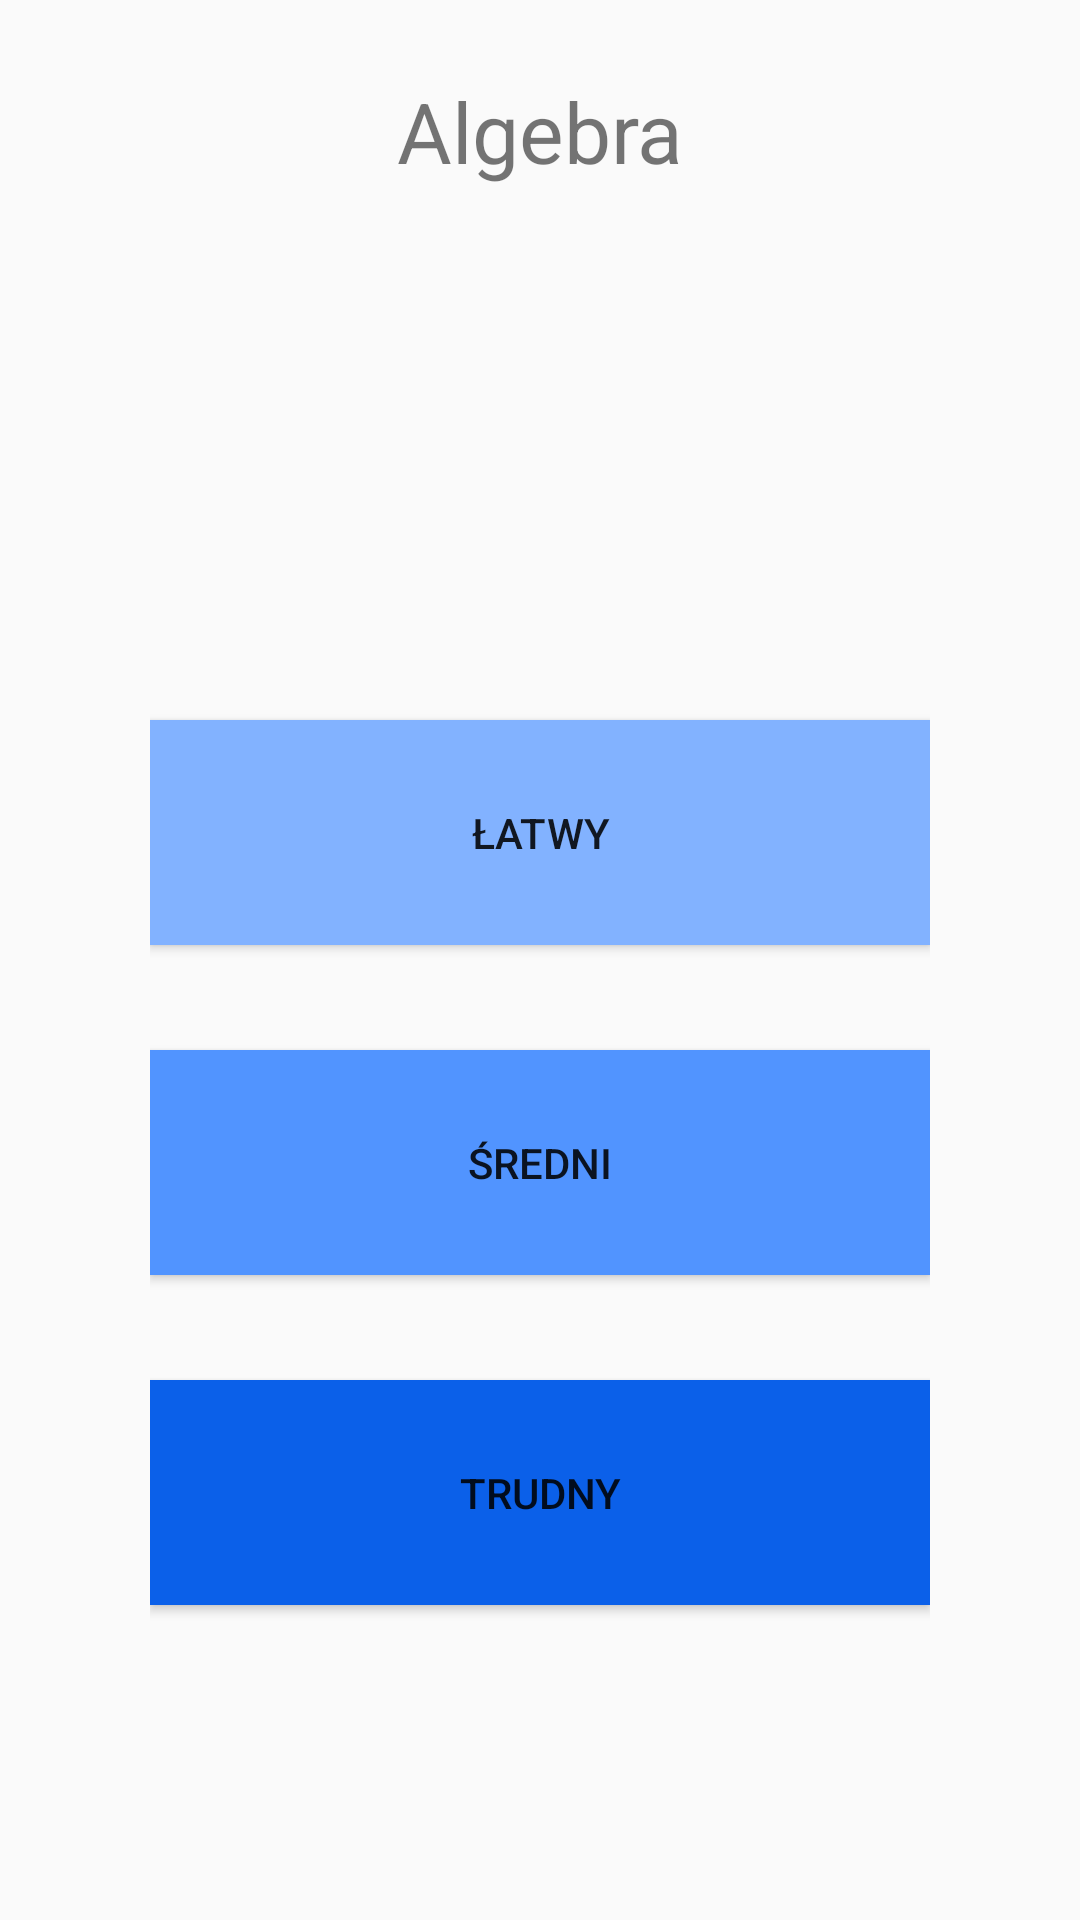

Here is an Android app screen rendered from its layout file. Give the layout XML and the strings, colors and styles it references.
<!-- AndroidManifest.xml: application theme Theme.EduMath -->
<!-- res/layout/poziom_algebra.xml -->
<?xml version="1.0" encoding="utf-8"?>
<android.support.constraint.ConstraintLayout
    xmlns:android="http://schemas.android.com/apk/res/android"
    xmlns:app="http://schemas.android.com/apk/res-auto"
    android:layout_width="match_parent"
    android:layout_height="match_parent"
    android:paddingLeft="50dp"
    android:paddingRight="50dp"
    xmlns:tools="http://schemas.android.com/tools">

    <Button
        android:id="@+id/button15"
        android:layout_width="match_parent"
        android:layout_height="75dp"
        android:layout_marginTop="240dp"
        android:background="@drawable/form_buton_col"
        android:foregroundGravity="center"
        android:onClick="onClickAlgebra"
        android:text="@string/easy"
        app:layout_constraintStart_toStartOf="parent"
        app:layout_constraintTop_toTopOf="parent" />

    <Button
        android:id="@+id/button16"
        android:onClick="onClickAlgebra2"
        android:layout_width="match_parent"
        android:layout_height="75dp"
        android:layout_marginTop="35dp"
        android:foregroundGravity="center"
        android:text="@string/medium"
        android:background="@drawable/form_button_yellow"
        app:layout_constraintStart_toStartOf="parent"
        app:layout_constraintTop_toBottomOf="@+id/button15" />

    <Button
        android:id="@+id/button17"
        android:onClick="onClickAlgebra3"
        android:layout_width="match_parent"
        android:layout_height="75dp"
        android:layout_marginTop="35dp"
        android:foregroundGravity="center"
        android:text="@string/hard"
        android:background="@drawable/form_button_red"
        app:layout_constraintStart_toStartOf="parent"
        app:layout_constraintTop_toBottomOf="@+id/button16" />

    <TextView
        android:id="@+id/textView3"
        android:layout_width="wrap_content"
        android:layout_height="wrap_content"
        android:layout_marginTop="25dp"
        android:foregroundGravity="center"
        android:gravity="center_vertical"
        android:text="Algebra"
        android:textSize="28dp"
        app:layout_constraintEnd_toEndOf="parent"
        app:layout_constraintStart_toStartOf="parent"
        app:layout_constraintTop_toTopOf="parent" />

</android.support.constraint.ConstraintLayout>
<!-- resources referenced by this layout -->
<resources>
  <!-- drawable form_buton_col (drawable) -->
  <?xml version="1.0" encoding="utf-8"?>
  <selector
      xmlns:android="http://schemas.android.com/apk/res/android">
  
      <item>
          <shape android:shape="rectangle">
              <solid android:color="#82B2FF"/>
  
          </shape>
      </item>
  
  
  
  </selector>
  <!-- drawable form_button_red (drawable) -->
  <?xml version="1.0" encoding="utf-8"?>
  <selector
      xmlns:android="http://schemas.android.com/apk/res/android">
  
      <item>
          <shape android:shape="rectangle">
              <solid android:color="#0B60E9"/>
  
          </shape>
      </item>
  
  </selector>
  <!-- drawable form_button_yellow (drawable) -->
  <?xml version="1.0" encoding="utf-8"?>
  <selector
      xmlns:android="http://schemas.android.com/apk/res/android">
  
      <item>
          <shape android:shape="rectangle">
              <solid android:color="#5194FF"/>
  
          </shape>
      </item>
  
  </selector>
  <string name="easy">Łatwy</string>
  <string name="hard">Trudny</string>
  <string name="medium">Średni</string>
  <style name="Theme.EduMath" parent="Theme.AppCompat.Light">
          
          <item name="colorPrimary">@color/white</item>
          <item name="colorPrimaryDark">@color/purple_500</item>
          <item name="colorAccent">@color/teal_200</item>
          
      </style>
  <!-- not gathered from this repository: default colours our renderer supplied (Android Studio template values) -->
  <color name="purple_500">#FF6200EE</color>
  <color name="teal_200">#FF03DAC5</color>
  <color name="white">#FFFFFFFF</color>
</resources>
